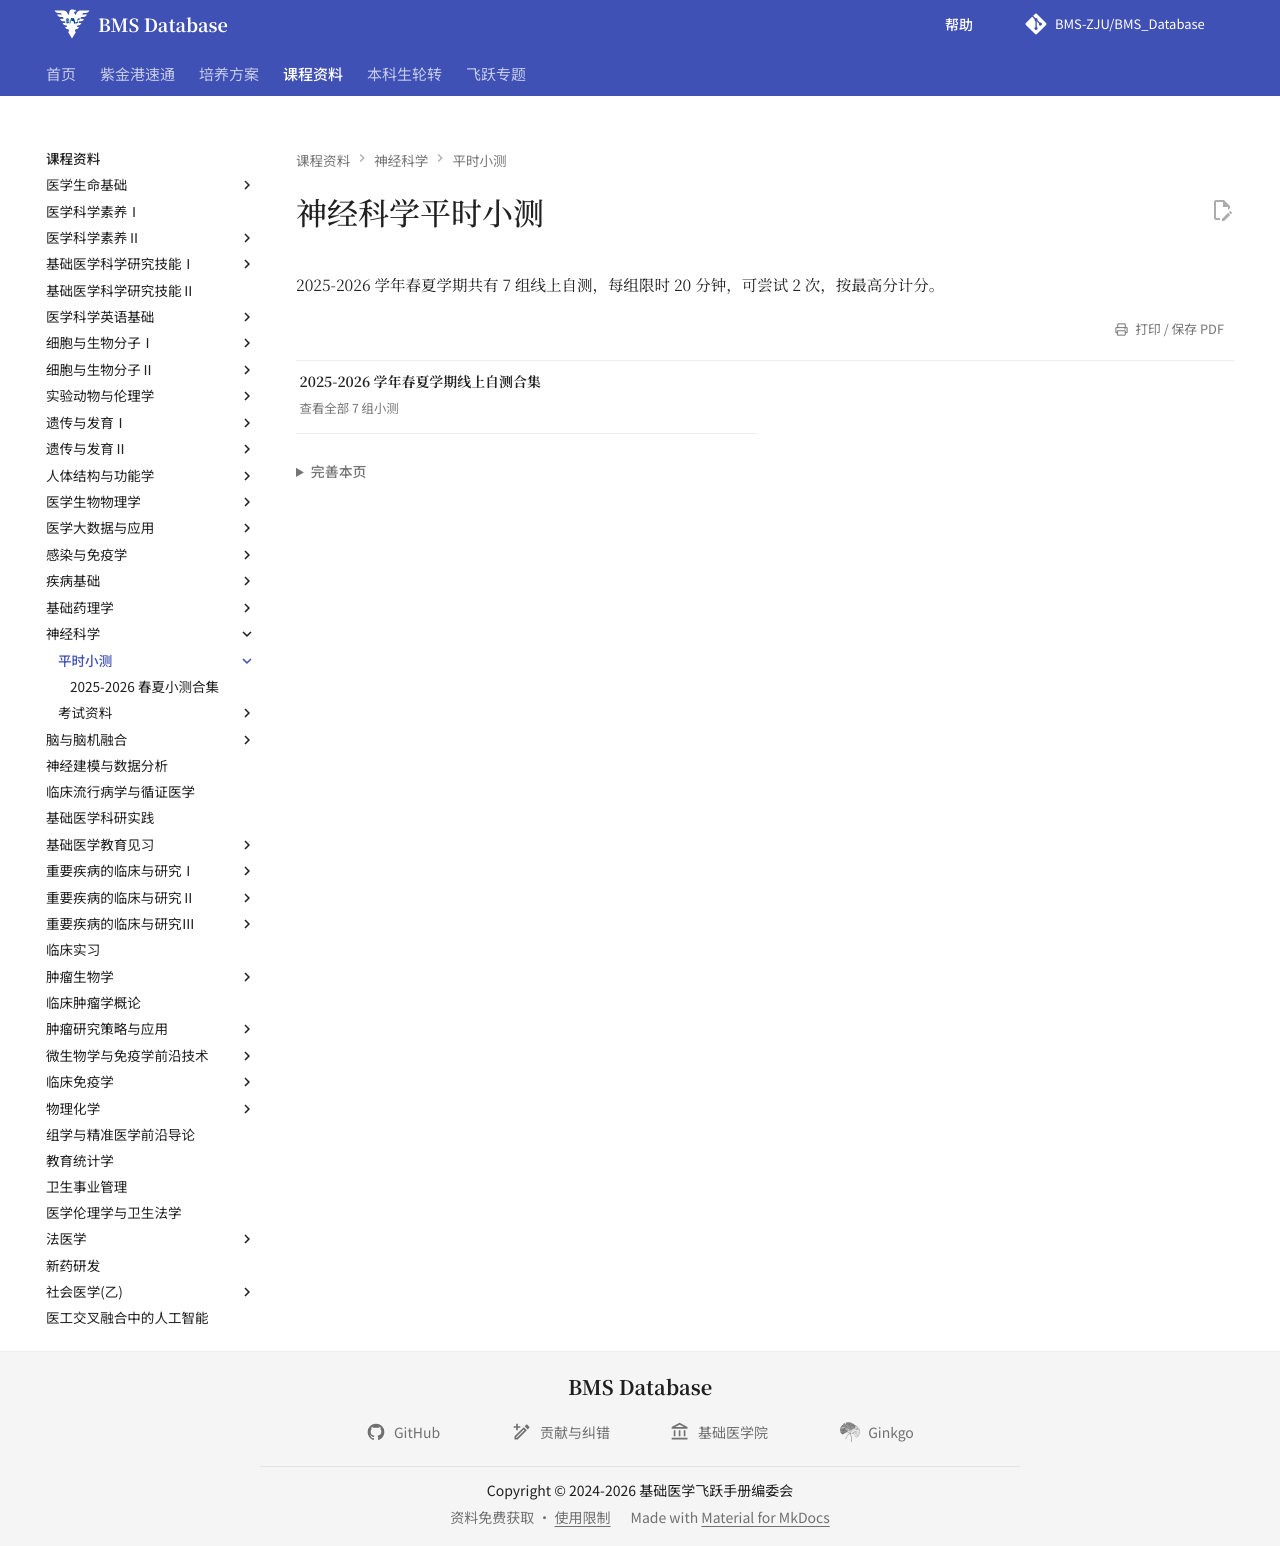

repository: BMS-ZJU/BMS_Database · page: courses/neuroscience/quizzes/index.html · generator: mkdocs

---
comments: false
hide:
  - toc
---

# 神经科学平时小测

2025-2026 学年春夏学期共有 7 组线上自测，每组限时 20 分钟，可尝试 2 次，按最高分计分。

<div class="grid cards course-resource-grid" markdown>

-   **2025-2026 学年春夏学期线上自测合集**

    ---

    [查看全部 7 组小测](2025-2026-quizzes.md){ .resource-collection-link }

</div>
